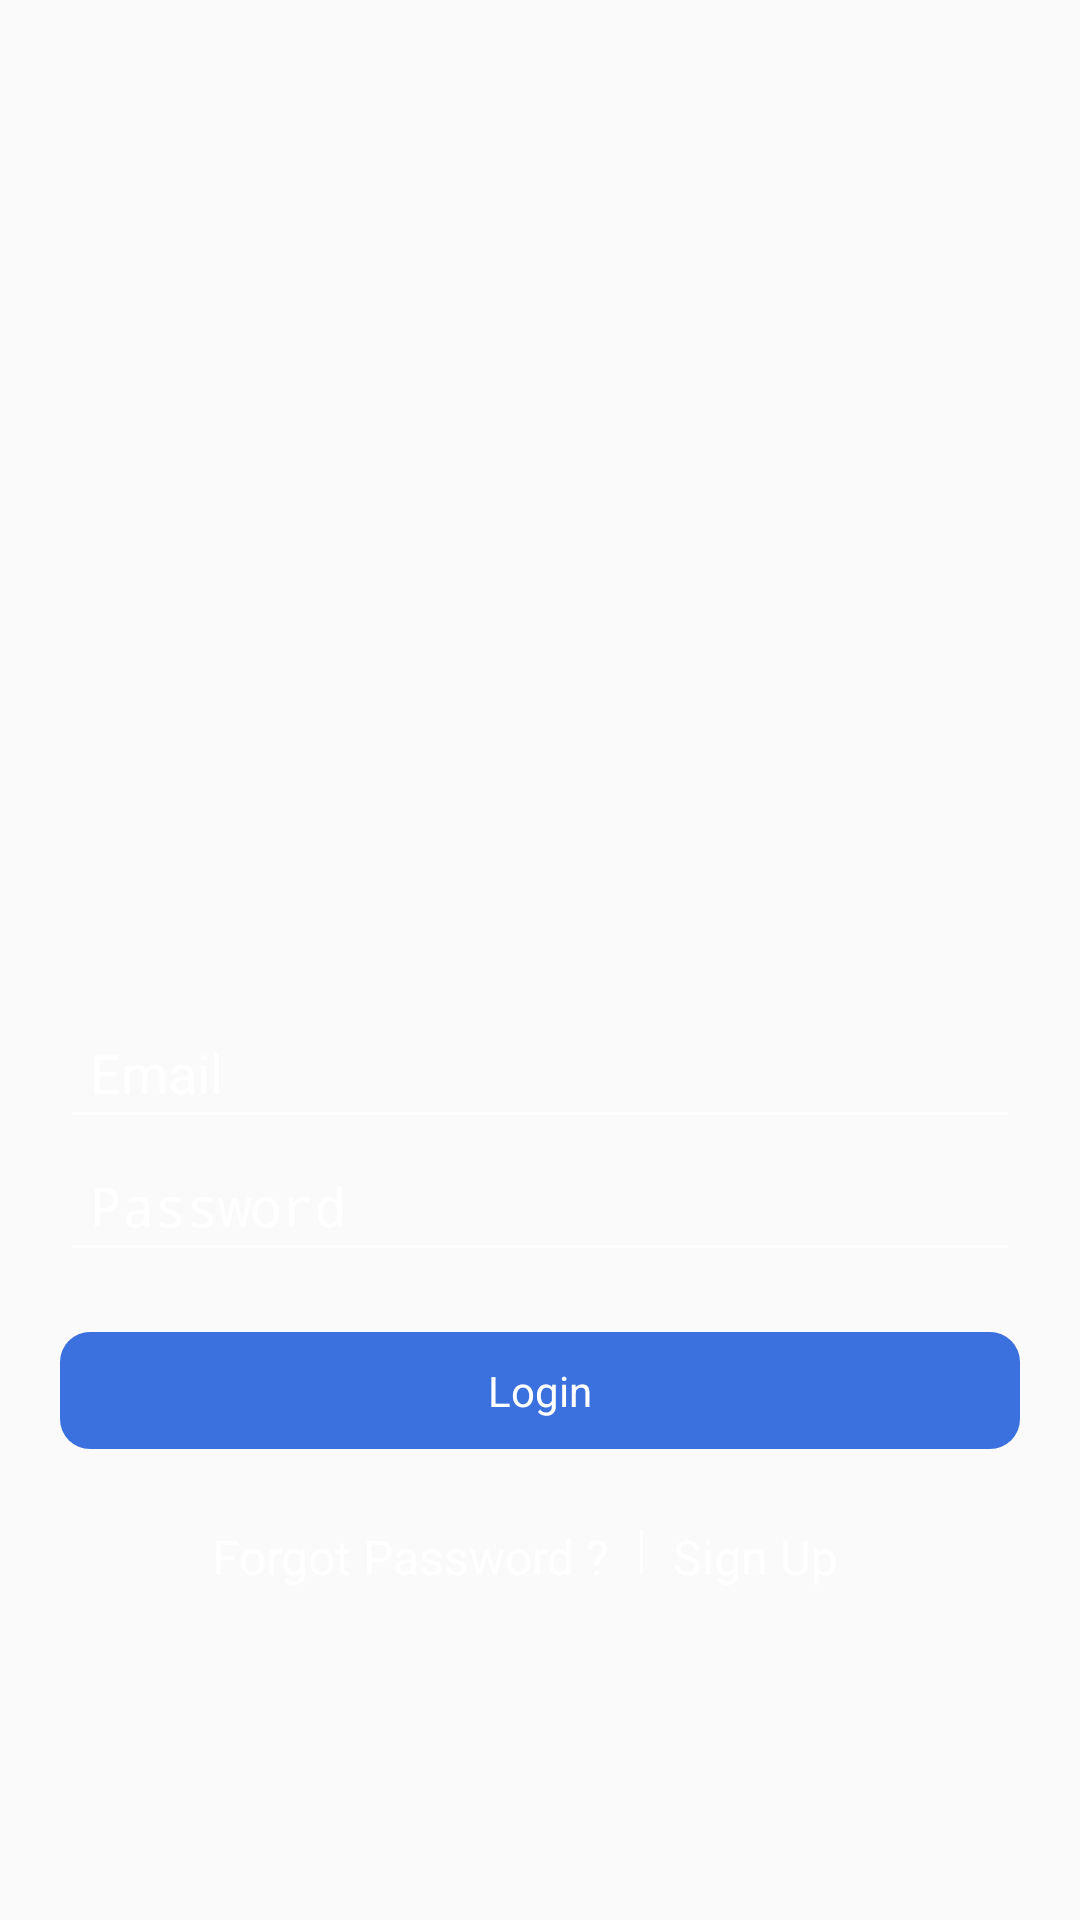

Layout XML and referenced resources for this Android screen:
<!-- AndroidManifest.xml: activity theme AppTheme.NoActionBar -->
<!-- res/layout/activity_login.xml -->
<RelativeLayout xmlns:android="http://schemas.android.com/apk/res/android"
    xmlns:tools="http://schemas.android.com/tools"
    android:layout_width="match_parent"
    android:layout_height="match_parent"
    android:background="@drawable/app_bg"
    tools:context="com.goldshop.LoginActivity">

<LinearLayout
    android:layout_width="match_parent"
    android:layout_height="wrap_content"
    android:layout_centerInParent="true"
    android:layout_marginLeft="20dp"
    android:layout_marginRight="20dp"
    android:orientation="vertical">
    <ImageView
        android:layout_width="200dp"
        android:layout_height="200dp"
        android:src="@drawable/login_logo"
        android:layout_gravity="center_horizontal"
        android:layout_marginBottom="30dp"
        android:visibility="visible"
        />
  <EditText
      android:id="@+id/email_editText"
      android:layout_width="match_parent"
      android:layout_height="wrap_content"
      android:padding="10dp"
      android:inputType="textEmailAddress"
      android:textColor="@color/white"
      android:textColorHint="@color/white"
      android:hint="Email"
      android:backgroundTint="@color/white"
      />

  <EditText
      android:id="@+id/password_editText"
      android:layout_width="match_parent"
      android:layout_height="wrap_content"
      android:padding="10dp"
      android:inputType="textPassword"
      android:textColor="@color/white"
      android:textColorHint="@color/white"
      android:backgroundTint="@color/white"
      android:hint="Password"/>

    <TextView
        android:id="@+id/login_button"
        android:layout_width="match_parent"
        android:layout_height="wrap_content"
        android:layout_marginTop="20dp"
        android:layout_marginBottom="20dp"
        android:padding="10dp"
        android:gravity="center"
        android:text="Login"
        android:textColor="@color/white"
        android:textAllCaps="false"
        android:background="@drawable/btn_bg"
       android:onClick="clickLogin"/>
<LinearLayout
android:layout_width="wrap_content"
android:layout_height="wrap_content"
    android:layout_gravity="center_horizontal"
    android:orientation="horizontal"
>
    <TextView
        android:id="@+id/forgotPasswordText"
        android:layout_width="wrap_content"
        android:layout_height="wrap_content"
        android:text="Forgot Password ?"
        android:textSize="16sp"
        android:padding="5dp"
        android:textColor="@color/white"
        android:layout_marginRight="5dp"
        android:layout_centerVertical="true"
        android:onClick="clickForgotPassword"/>
    <TextView
        android:layout_width="1dp"
        android:layout_height="15dp"
        android:layout_marginRight="5dp"
        android:background="@color/white"/>
    <TextView
        android:id="@+id/signUp"
        android:layout_width="wrap_content"
        android:layout_height="wrap_content"
        android:text="Sign Up"
        android:textSize="16sp"
        android:padding="5dp"
        android:textColor="@color/white"
        android:layout_marginRight="10dp"
        android:layout_alignParentRight="true"
        android:layout_centerVertical="true"
        android:onClick="clickSignUp"/>
</LinearLayout>
</LinearLayout>


</RelativeLayout>
<!-- resources referenced by this layout -->
<resources>
  <color name="white">#ffffff</color>
  <!-- drawable btn_bg (drawable) -->
  <?xml version="1.0" encoding="utf-8"?>
  <shape xmlns:android="http://schemas.android.com/apk/res/android"
      android:shape="rectangle">
  <corners android:radius="10dp"/>
      <solid android:color="@color/blue"/>
  </shape>
  <style name="AppTheme.NoActionBar">
          <item name="windowActionBar">false</item>
          <item name="windowNoTitle">true</item>
      </style>
  <color name="blue">#3B71DE</color>
</resources>
